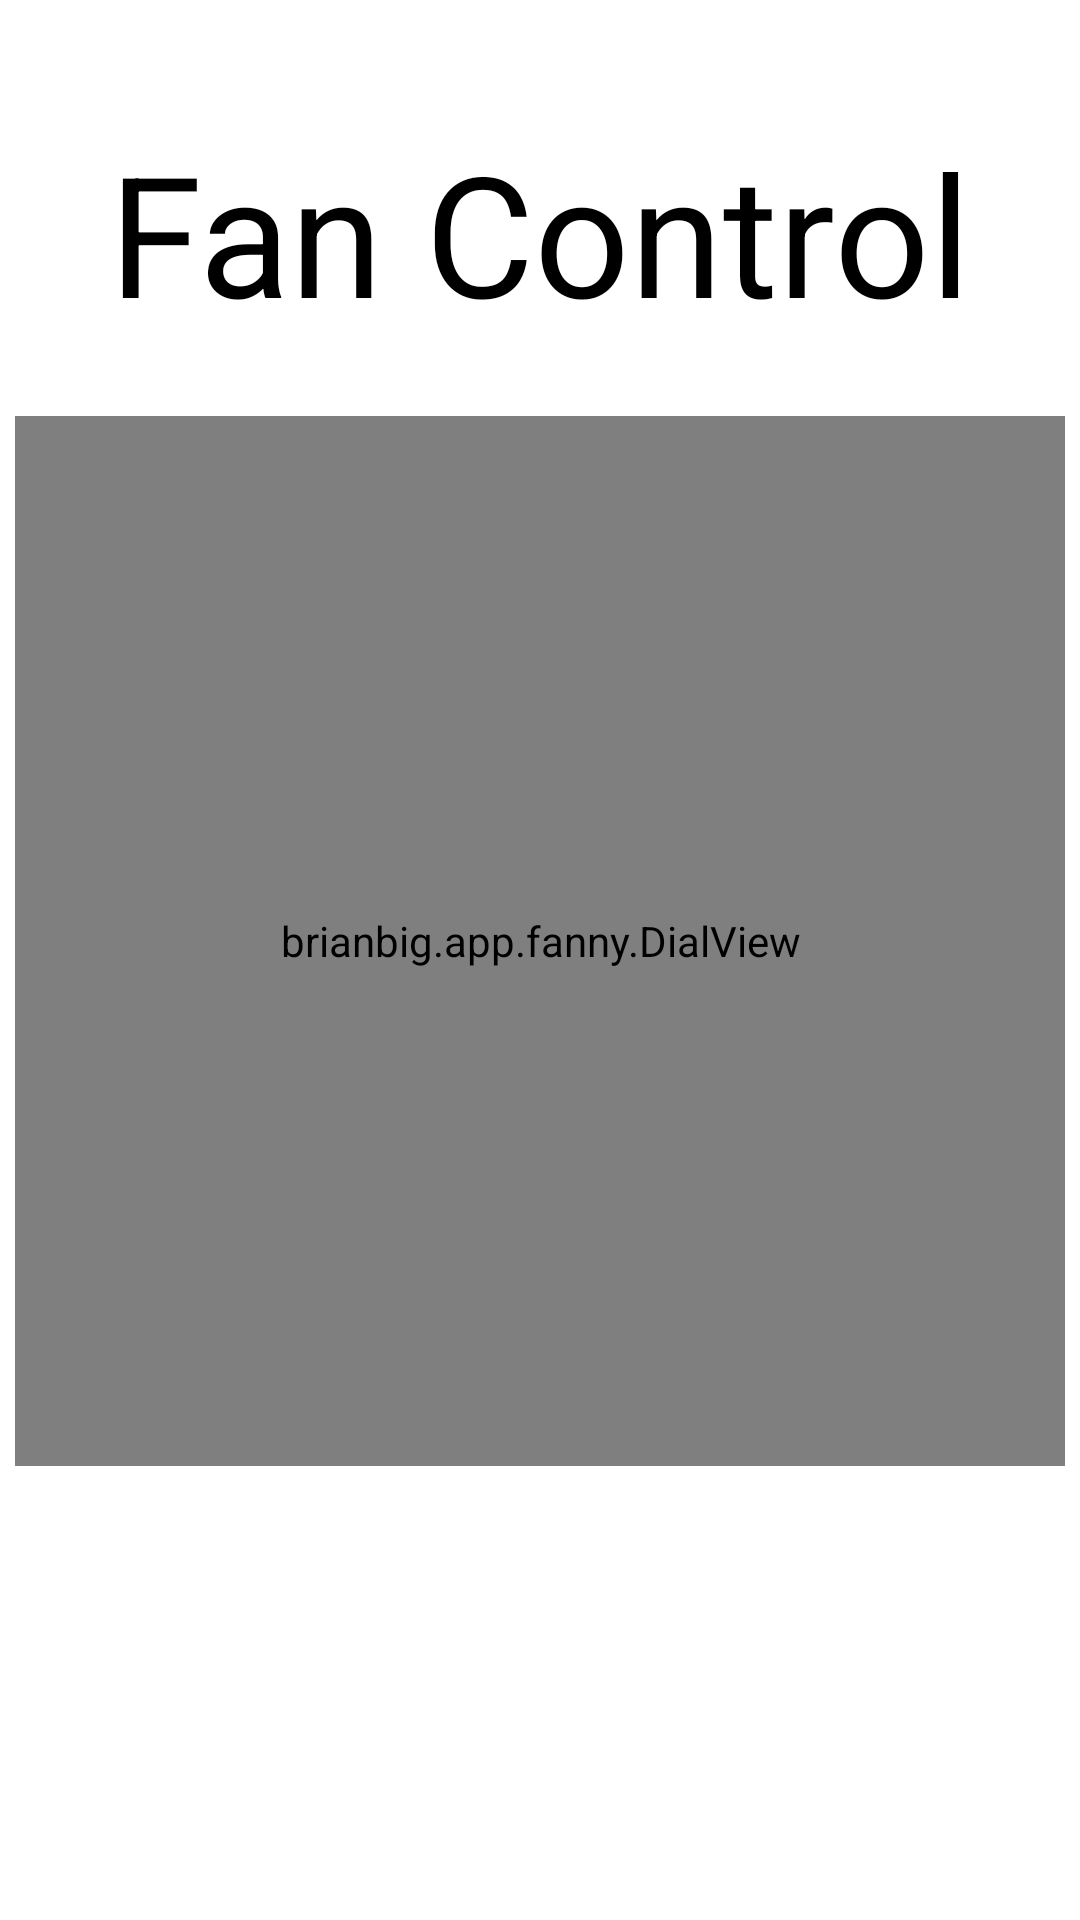

Here is an Android app screen rendered from its layout file. Give the layout XML and the strings, colors and styles it references.
<!-- AndroidManifest.xml: application theme Theme.Fanny -->
<!-- res/layout/fragment_first.xml -->
<?xml version="1.0" encoding="utf-8"?>
<androidx.constraintlayout.widget.ConstraintLayout xmlns:android="http://schemas.android.com/apk/res/android"
    xmlns:app="http://schemas.android.com/apk/res-auto"
    xmlns:tools="http://schemas.android.com/tools"
    android:layout_width="match_parent"
    android:layout_height="match_parent"
    tools:context=".FirstFragment">

    <TextView
        android:id="@+id/customViewLabel"
        android:textAppearance="@style/Base.TextAppearance.AppCompat.Display3"
        android:layout_width="wrap_content"
        android:layout_height="wrap_content"
        android:padding="16dp"
        android:textColor="@android:color/black"
        android:layout_marginStart="8dp"
        android:layout_marginEnd="8dp"
        android:layout_marginTop="24dp"
        android:text="Fan Control"
        app:layout_constraintLeft_toLeftOf="parent"
        app:layout_constraintRight_toRightOf="parent"
        app:layout_constraintTop_toTopOf="parent"/>

    <example.app.fanny.DialView
        android:id="@+id/dialView"
        android:layout_width="350dp"
        android:layout_height="350dp"
        app:layout_constraintTop_toBottomOf="@+id/customViewLabel"
        app:layout_constraintLeft_toLeftOf="parent"
        app:layout_constraintRight_toRightOf="parent"
        android:layout_marginLeft="8dp"
        android:layout_marginRight="8dp"
        android:layout_marginTop="8dp"
        app:fanColor1="#00C853"
        app:fanColor2="#AEEA00"
        app:fanColor3="#009688"
        />

</androidx.constraintlayout.widget.ConstraintLayout>
<!-- resources referenced by this layout -->
<resources>
  <style name="Theme.Fanny" parent="Theme.MaterialComponents.Light.DarkActionBar">
          
          <item name="colorPrimary">@color/purple_500</item>
          <item name="colorPrimaryVariant">@color/purple_700</item>
          <item name="colorOnPrimary">@color/white</item>
          
          <item name="colorSecondary">@color/teal_200</item>
          <item name="colorSecondaryVariant">@color/teal_700</item>
          <item name="colorOnSecondary">@color/black</item>
          
          <item name="android:statusBarColor" tools:targetApi="l">?attr/colorPrimaryVariant</item>
          
      </style>
  <!-- not gathered from this repository: default colours our renderer supplied (Android Studio template values) -->
  <color name="purple_500">#FF6200EE</color>
  <color name="purple_700">#FF3700B3</color>
  <color name="teal_200">#FF03DAC5</color>
  <color name="teal_700">#FF018786</color>
  <color name="black">#FF000000</color>
  <color name="white">#FFFFFFFF</color>
</resources>
